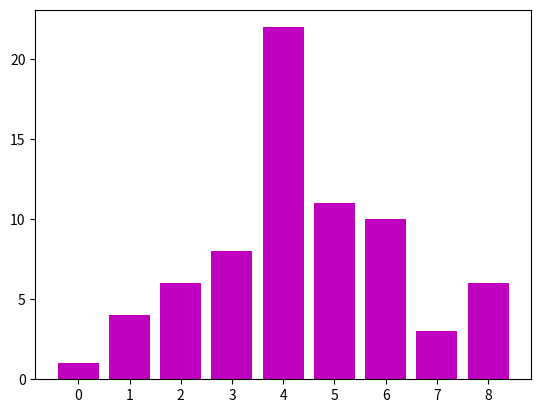

Python code for this plot:
import numpy as np
import matplotlib .pyplot as plt
l = [1, 4, 6, 8, 22, 11, 10, 3,6]
x = [str(i) for i in np.arange(len(l))]
print(x)
plt.bar(np.arange(len(l)),l,color='m')
plt.xticks(np.arange(len(l)),x)
plt.show ()

